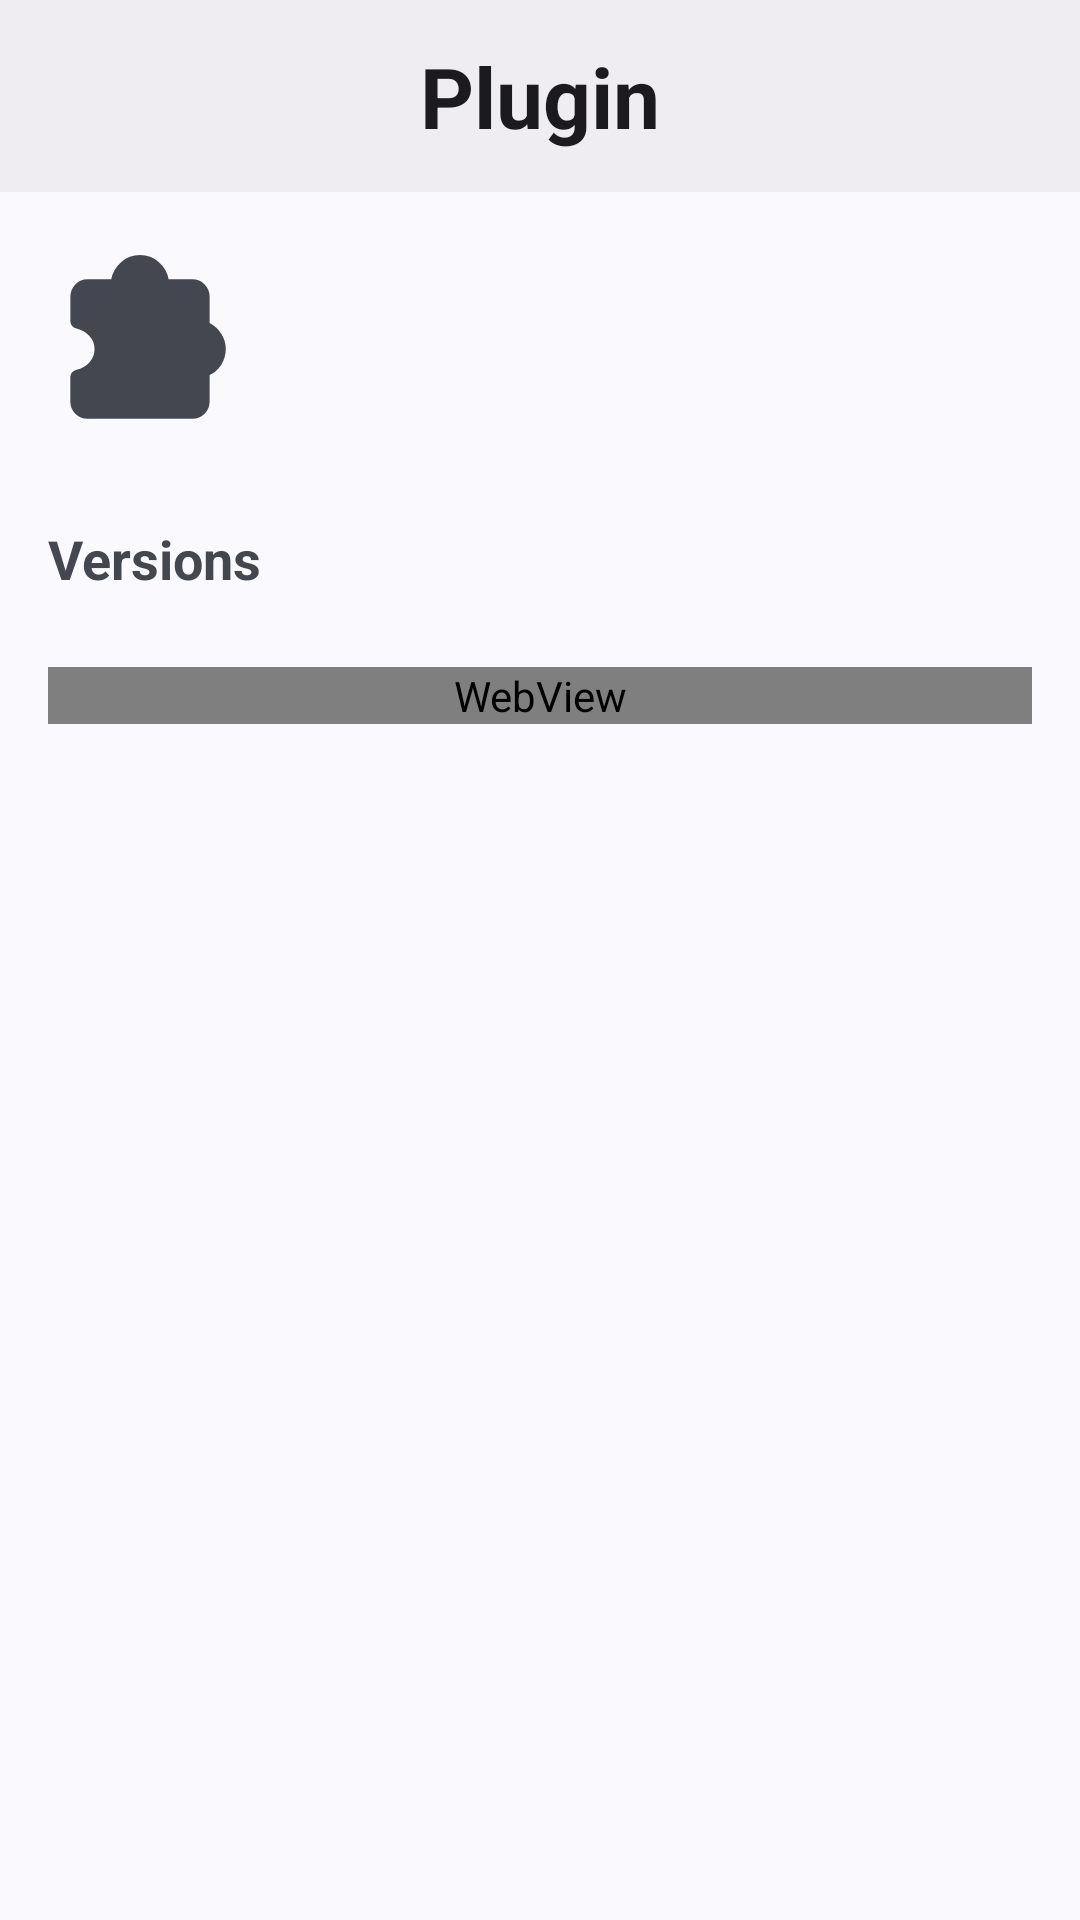

Here is an Android app screen rendered from its layout file. Give the layout XML and the strings, colors and styles it references.
<!-- AndroidManifest.xml: activity theme AppTheme.NoActionBar -->
<!-- res/layout/activity_plugin_details.xml -->
<?xml version="1.0" encoding="utf-8"?>
<LinearLayout xmlns:android="http://schemas.android.com/apk/res/android"
    xmlns:app="http://schemas.android.com/apk/res-auto"
    android:layout_width="match_parent"
    android:layout_height="match_parent"
    android:orientation="vertical">
    <com.google.android.material.appbar.AppBarLayout
        android:id="@+id/app_bar"
        android:fitsSystemWindows="true"
        android:layout_width="match_parent"
        android:layout_height="wrap_content">
        <androidx.appcompat.widget.Toolbar
            android:id="@+id/toolbar"
            android:background="?attr/colorSurfaceContainer"
            android:layout_width="match_parent"
            android:layout_height="wrap_content"
            android:minHeight="?attr/actionBarSize">
            <ImageButton
                android:layout_gravity="start"
                android:id="@+id/nav_back"
                android:background="?attr/selectableItemBackgroundBorderless"
                android:padding="8sp"
                android:layout_width="wrap_content"
                android:layout_height="wrap_content"
                app:tint="?attr/colorOnSurface"
                android:src="@drawable/ic_arrow_back_24px"/>
            <TextView
                android:textSize="28sp"
                android:textStyle="bold"
                android:layout_gravity="center"
                android:textColor="?attr/colorOnSurface"
                android:id="@+id/toolbar_title"
                android:layout_width="wrap_content"
                android:layout_height="wrap_content"
                android:text="@string/plugin"/>
        </androidx.appcompat.widget.Toolbar>
    </com.google.android.material.appbar.AppBarLayout>

    <ScrollView
        android:id="@+id/scrollView"
        android:layout_width="match_parent"
        android:layout_height="0dp"
        android:layout_weight="1"
        android:padding="16dp">

        <LinearLayout
            android:layout_width="match_parent"
            android:layout_height="wrap_content"
            android:orientation="vertical">

            <LinearLayout
                android:layout_width="match_parent"
                android:layout_height="wrap_content"
                android:orientation="horizontal"
                android:gravity="center_vertical">

                <ImageView
                    android:id="@+id/plugin_icon"
                    android:layout_width="64dp"
                    android:layout_height="64dp"
                    android:src="@drawable/ic_extension_24px_fill" />

                <LinearLayout
                    android:layout_width="match_parent"
                    android:layout_height="wrap_content"
                    android:orientation="vertical"
                    android:layout_marginStart="16dp">

                    <TextView
                        android:id="@+id/plugin_name"
                        android:layout_width="wrap_content"
                        android:layout_height="wrap_content"
                        android:textSize="22sp"
                        android:textStyle="bold" />

                    <TextView
                        android:id="@+id/plugin_author"
                        android:layout_width="wrap_content"
                        android:layout_height="wrap_content"
                        android:textSize="14sp"
                        android:textColor="#888888" />
                    <TextView
                        android:id="@+id/plugin_version"
                        android:layout_width="wrap_content"
                        android:layout_height="wrap_content"
                        android:textSize="16sp" />
                </LinearLayout>
            </LinearLayout>

            <TextView
                android:layout_width="match_parent"
                android:layout_height="wrap_content"
                android:text="@string/auto_text_versions"
                android:textStyle="bold"
                android:textSize="18sp"
                android:layout_marginTop="24dp" />

            <LinearLayout
                android:id="@+id/versions_list"
                android:layout_width="match_parent"
                android:layout_height="wrap_content"
                android:orientation="vertical"
                android:layout_marginTop="8dp" />

            <WebView
                android:id="@+id/plugin_description"
                android:layout_width="match_parent"
                android:layout_height="wrap_content"
                android:layout_marginTop="16dp" />

        </LinearLayout>
    </ScrollView>

    <ProgressBar
        android:id="@+id/loadingBar"
        android:layout_width="wrap_content"
        android:layout_height="wrap_content"
        android:layout_gravity="center"
        android:visibility="gone" />
</LinearLayout>
<!-- resources referenced by this layout -->
<resources>
  <!-- drawable ic_extension_24px_fill (drawable) -->
  <vector xmlns:android="http://schemas.android.com/apk/res/android"
      android:width="24dp"
      android:height="24dp"
      android:viewportWidth="960"
      android:viewportHeight="960"
      android:tint="?attr/colorControlNormal">
    <path
        android:fillColor="@android:color/white"
        android:pathData="M197.37,848.13Q161.22,848.13 136.42,823.34Q111.63,798.54 111.63,762.39L111.63,638.83Q111.63,625.91 120.71,616.22Q129.78,606.52 142.7,603.8Q180.74,595.09 206.78,567.18Q232.83,539.28 232.83,500.48Q232.83,462.2 206.9,434.79Q180.98,407.39 142.93,397.91Q130.26,394.43 121.07,384.62Q111.87,374.8 111.87,362.13L111.87,237.37Q111.87,201.98 136.92,176.92Q161.98,151.87 197.61,151.87L316.26,151.87Q324.93,100.87 365.25,65.65Q405.57,30.43 459.52,30.43Q514.15,30.43 554.71,65.65Q595.26,100.87 603.02,151.87L722.39,151.87Q757.78,151.87 782.96,176.92Q808.13,201.98 808.13,237.37L808.13,370.41Q844.13,389.37 866.49,424.33Q888.85,459.28 888.85,500.48Q888.85,543.15 866.49,578.47Q844.13,613.78 808.13,630.54L808.13,762.39Q808.13,798.54 782.96,823.34Q757.78,848.13 722.39,848.13L197.37,848.13Z"/>
  </vector>
  <string name="auto_text_versions">Versions</string>
  <string name="plugin">Plugin</string>
  <style name="AppTheme.NoActionBar" parent="AppTheme">
          <item name="windowActionBar">false</item>
          <item name="windowNoTitle">true</item>
      </style>
  <style name="AppTheme" parent="Theme.Material3.DynamicColors.DayNight">
          <item name="android:statusBarColor">?attr/colorSurfaceContainer</item>
          <item name="textInputStyle">@style/Widget.MaterialComponents.TextInputLayout.FilledBox</item>
          <item name="android:windowAnimationStyle">@style/Material3ExpressiveAnimation</item>
          <item name="tabStyle">@style/Widget.App.TabLayout.Pill</item>
      </style>
  <style name="Material3ExpressiveAnimation" parent="@android:style/Animation.Activity">
          <item name="android:activityOpenEnterAnimation">@anim/m3_activity_open_enter</item>
          <item name="android:activityOpenExitAnimation">@anim/m3_activity_open_exit</item>
          <item name="android:activityCloseEnterAnimation">@anim/m3_activity_close_enter</item>
          <item name="android:activityCloseExitAnimation">@anim/m3_activity_close_exit</item>
      </style>
  <style name="Widget.App.TabLayout.Pill" parent="Widget.Material3.TabLayout">
          <item name="tabIndicatorHeight">0dp</item>
          <item name="tabIndicatorColor">@android:color/transparent</item>
          <item name="tabIndicator">@null</item>
          <item name="tabBackground">@drawable/tab_pill_selector</item>
          <item name="tabRippleColor">@android:color/transparent</item>
          <item name="tabTextColor">?attr/colorOnSurfaceVariant</item>
          <item name="tabSelectedTextColor">?attr/colorOnPrimaryContainer</item>
          <item name="tabPaddingStart">24dp</item>
          <item name="tabPaddingEnd">24dp</item>
          <item name="tabPaddingTop">12dp</item>
          <item name="tabPaddingBottom">12dp</item>
      </style>
  <!-- drawable tab_pill_selector (drawable) -->
  <?xml version="1.0" encoding="utf-8"?>
  <selector xmlns:android="http://schemas.android.com/apk/res/android">
      <item android:state_selected="true">
          <shape android:shape="rectangle">
              <corners android:radius="24dp" />
              <solid android:color="?attr/colorPrimaryContainer" />
          </shape>
      </item>
      <item>
          <shape android:shape="rectangle">
              <corners android:radius="24dp" />
              <solid android:color="@android:color/transparent" />
          </shape>
      </item>
  </selector>
</resources>
